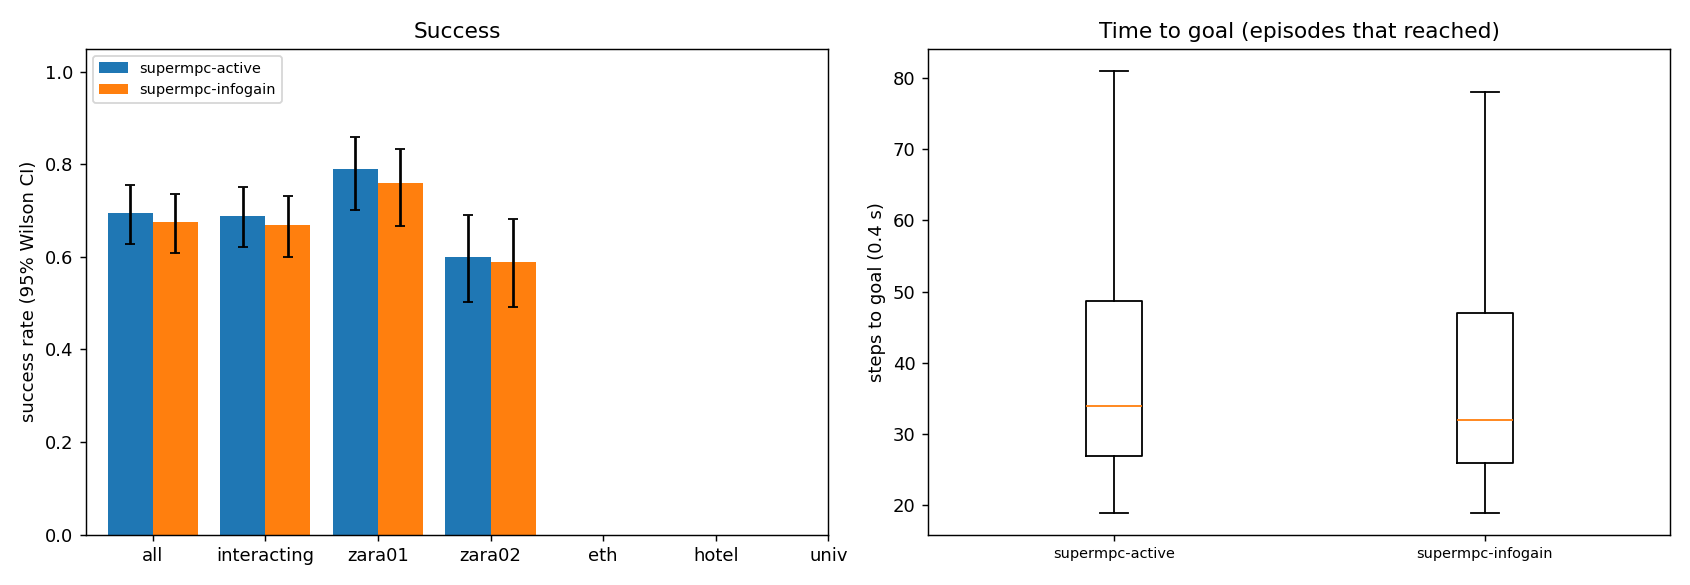

The data file committed next to this chart (first rows):
scene, episode, frame, start_x, start_y, goal_x, goal_y, path_peds, surge, planner, success, reached, collisions, coll_tracked, coll_untracked, coll_stopped, steps, min_clearance, coverage, solve_ms, failures, slack_steps, unseen_slack_steps, coll_spawn
zara01, 6, 5751, -7.0, 14.02, 5.0, 14.02, 5, 0, supermpc-active, 1, 1, 0, 0, 0, 0, 23, 0.77, 0.0, 118.3, 0, 0, 0, 0
zara01, 0, 4981, -7.0, 13, 5.0, 13, 10, 0, supermpc-infogain, 1, 1, 0, 0, 0, 0, 25, 4.622, nan, 98.37, 0, 0, 0, 0
zara01, 0, 4981, -7.0, 13, 5.0, 13, 10, 0, supermpc-active, 1, 1, 0, 0, 0, 0, 25, 4.604, nan, 118.3, 0, 0, 0, 0
zara01, 3, 7851, -7.0, 15.69, 5.0, 15.69, 5, 0, supermpc-active, 1, 1, 0, 0, 0, 0, 23, 1.894, 0.4, 127.1, 0, 0, 0, 0
zara01, 3, 7851, -7.0, 15.69, 5.0, 15.69, 5, 0, supermpc-infogain, 1, 1, 0, 0, 0, 0, 23, 1.889, 0.4, 129.6, 0, 0, 0, 0
zara01, 1, 4961, 5.0, 10.17, -7.0, 10.17, 6, 0, supermpc-active, 1, 1, 0, 0, 0, 0, 25, 0.7906, 0.3684, 128, 0, 0, 0, 0
zara01, 5, 5831, 5.0, 11.65, -7.0, 11.65, 7, 0, supermpc-active, 0, 1, 2, 1, 1, 0, 27, -0.143, 0.2843, 123.7, 0, 3, 0, 0
zara01, 1, 4961, 5.0, 10.17, -7.0, 10.17, 6, 0, supermpc-infogain, 1, 1, 0, 0, 0, 0, 25, 0.8096, 0.3684, 141.8, 0, 0, 0, 0
zara01, 2, 5951, 5.0, 10.42, -7.0, 10.42, 9, 0, supermpc-active, 1, 1, 0, 0, 0, 0, 23, 0.06087, 0.5156, 169.7, 0, 1, 0, 0
zara01, 4, 7631, -7.0, 13.07, 5.0, 13.07, 6, 0, supermpc-active, 1, 1, 0, 0, 0, 0, 29, 1.409, 0.2, 134.5, 0, 0, 0, 0
zara01, 4, 7631, -7.0, 13.07, 5.0, 13.07, 6, 0, supermpc-infogain, 1, 1, 0, 0, 0, 0, 29, 1.409, 0.2, 136.8, 0, 0, 0, 0
zara01, 5, 5831, 5.0, 11.65, -7.0, 11.65, 7, 0, supermpc-infogain, 0, 1, 2, 1, 1, 0, 27, -0.1617, 0.1471, 153.8, 0, 6, 0, 0
zara01, 6, 5751, -7.0, 14.02, 5.0, 14.02, 5, 0, supermpc-infogain, 1, 1, 0, 0, 0, 0, 23, 0.7709, 0.0, 101, 0, 0, 0, 0
zara01, 8, 8041, -7.0, 11.23, 5.0, 11.23, 0, 0, supermpc-active, 1, 1, 0, 0, 0, 0, 26, 2.314, 0.0, 108.7, 0, 0, 0, 0
zara01, 8, 8041, -7.0, 11.23, 5.0, 11.23, 0, 0, supermpc-infogain, 1, 1, 0, 0, 0, 0, 26, 2.314, 0.0, 111, 0, 0, 0, 0
zara01, 9, 8041, 5.0, 12.9, -7.0, 12.9, 1, 0, supermpc-active, 1, 1, 0, 0, 0, 0, 26, 5.401, nan, 112.1, 0, 0, 0, 0
zara01, 12, 7311, 5.0, 11.66, -7.0, 11.66, 6, 0, supermpc-active, 1, 1, 0, 0, 0, 0, 23, 0.592, 0.0, 107.5, 0, 0, 0, 0
zara01, 9, 8041, 5.0, 12.9, -7.0, 12.9, 1, 0, supermpc-infogain, 1, 1, 0, 0, 0, 0, 26, 5.39, nan, 123.5, 0, 0, 0, 0
zara01, 10, 7851, -7.0, 11.41, 5.0, 11.41, 4, 0, supermpc-active, 1, 1, 0, 0, 0, 0, 32, 1.35, 0.7727, 143.4, 0, 1, 0, 0
zara01, 10, 7851, -7.0, 11.41, 5.0, 11.41, 4, 0, supermpc-infogain, 1, 1, 0, 0, 0, 0, 32, 1.35, 0.8636, 163, 0, 1, 0, 0
zara01, 11, 6631, 5.0, 15.2, -7.0, 15.2, 11, 0, supermpc-active, 1, 1, 0, 0, 0, 0, 37, 1.66, 0.5968, 133.6, 0, 0, 0, 0
zara01, 2, 5951, 5.0, 10.42, -7.0, 10.42, 9, 0, supermpc-infogain, 1, 1, 0, 0, 0, 0, 73, 0.6494, 0.4852, 215.7, 0, 5, 7, 0
zara01, 7, 7341, -7.0, 14.9, 5.0, 14.9, 6, 0, supermpc-infogain, 1, 1, 0, 0, 0, 0, 43, 0.185, 0.6968, 190.2, 0, 14, 4, 0
zara01, 11, 6631, 5.0, 15.2, -7.0, 15.2, 11, 0, supermpc-infogain, 1, 1, 0, 0, 0, 0, 39, 1.632, 0.7903, 177, 0, 0, 0, 0
zara01, 7, 7341, -7.0, 14.9, 5.0, 14.9, 6, 0, supermpc-active, 1, 1, 0, 0, 0, 0, 54, 0.1746, 0.4077, 159.1, 0, 8, 1, 0
zara01, 12, 7311, 5.0, 11.66, -7.0, 11.66, 6, 0, supermpc-infogain, 1, 1, 0, 0, 0, 0, 23, 0.5566, 0.0, 94.23, 0, 0, 0, 0
zara01, 13, 6191, 5.0, 15.38, -7.0, 15.38, 9, 0, supermpc-active, 1, 1, 0, 0, 0, 0, 22, 0.5691, 0.8182, 126.7, 0, 1, 0, 0
zara01, 13, 6191, 5.0, 15.38, -7.0, 15.38, 9, 0, supermpc-infogain, 1, 1, 0, 0, 0, 0, 22, 0.941, 0.8636, 146.7, 0, 0, 0, 0
zara01, 17, 4621, -7.0, 12.81, 5.0, 12.81, 4, 0, supermpc-active, 1, 1, 0, 0, 0, 0, 28, 1.866, 0.0, 105.4, 0, 0, 0, 0
zara01, 17, 4621, -7.0, 12.81, 5.0, 12.81, 4, 0, supermpc-infogain, 1, 1, 0, 0, 0, 0, 28, 1.865, 0.0, 105.3, 0, 0, 0, 0
zara01, 16, 6711, 5.0, 11.2, -7.0, 11.2, 12, 0, supermpc-active, 1, 1, 0, 0, 0, 0, 28, 0.6048, 0.5729, 181.7, 0, 0, 1, 0
zara01, 16, 6711, 5.0, 11.2, -7.0, 11.2, 12, 0, supermpc-infogain, 1, 1, 0, 0, 0, 0, 40, 0.9103, 0.5655, 189.9, 0, 3, 2, 0
zara01, 19, 7021, -7.0, 10.96, 5.0, 10.96, 4, 0, supermpc-active, 1, 1, 0, 0, 0, 0, 31, 0.8104, 0.875, 156.2, 0, 7, 0, 0
zara01, 18, 6761, 5.0, 12.04, -7.0, 12.04, 9, 0, supermpc-active, 1, 1, 0, 0, 0, 0, 32, 0.5729, 0.8571, 187.5, 0, 3, 0, 0
zara01, 20, 4821, 5.0, 14.15, -7.0, 14.15, 5, 0, supermpc-active, 1, 1, 0, 0, 0, 0, 27, 0.7131, 0.8636, 137.6, 0, 0, 0, 0
zara01, 19, 7021, -7.0, 10.96, 5.0, 10.96, 4, 0, supermpc-infogain, 1, 1, 0, 0, 0, 0, 27, 0.7253, 0.8929, 176.6, 0, 2, 0, 0
zara01, 14, 5371, 5.0, 14.04, -7.0, 14.04, 13, 1, supermpc-active, 0, 1, 4, 1, 3, 0, 76, -0.5322, 0.5075, 178.9, 0, 10, 11, 0
zara01, 14, 5371, 5.0, 14.04, -7.0, 14.04, 13, 1, supermpc-infogain, 0, 1, 3, 0, 5, 0, 64, -0.1918, 0.7067, 230.7, 0, 8, 23, 0
zara01, 21, 6161, -7.0, 10.2, 5.0, 10.2, 8, 0, supermpc-active, 1, 1, 0, 0, 0, 0, 23, 1.153, 0.359, 122.2, 0, 0, 0, 0
zara01, 21, 6161, -7.0, 10.2, 5.0, 10.2, 8, 0, supermpc-infogain, 1, 1, 0, 0, 0, 0, 23, 1.119, 1.0, 148.7, 0, 0, 0, 0
zara01, 18, 6761, 5.0, 12.04, -7.0, 12.04, 9, 0, supermpc-infogain, 1, 1, 0, 0, 0, 0, 55, 0.4696, 0.849, 216.6, 0, 5, 4, 0
zara01, 20, 4821, 5.0, 14.15, -7.0, 14.15, 5, 0, supermpc-infogain, 1, 1, 0, 0, 0, 0, 26, 0.6664, 0.8636, 161.2, 0, 0, 0, 0
zara01, 15, 5031, 5.0, 15.41, -7.0, 15.41, 11, 0, supermpc-active, 0, 1, 6, 4, 3, 0, 78, -0.4038, 0.4806, 233.8, 0, 25, 10, 0
zara01, 15, 5031, 5.0, 15.41, -7.0, 15.41, 11, 0, supermpc-infogain, 1, 1, 0, 0, 0, 0, 75, 0.305, 0.5953, 243.5, 0, 20, 6, 0
zara01, 23, 6621, 5.0, 10.54, -7.0, 10.54, 11, 0, supermpc-active, 1, 1, 0, 0, 0, 0, 28, 1.298, 0.75, 152.6, 0, 1, 0, 0
zara01, 24, 6301, 5.0, 15.03, -7.0, 15.03, 7, 0, supermpc-active, 1, 1, 0, 0, 0, 0, 28, 0.816, 0.5111, 111, 0, 0, 0, 0
zara01, 24, 6301, 5.0, 15.03, -7.0, 15.03, 7, 0, supermpc-infogain, 1, 1, 0, 0, 0, 0, 29, 0.8331, 0.5521, 137.9, 0, 0, 0, 0
zara01, 26, 8051, -7.0, 10.37, 5.0, 10.37, 1, 0, supermpc-active, 1, 1, 0, 0, 0, 0, 23, 3.59, nan, 101.2, 0, 0, 0, 0
zara01, 26, 8051, -7.0, 10.37, 5.0, 10.37, 1, 0, supermpc-infogain, 1, 1, 0, 0, 0, 0, 23, 3.59, nan, 102.7, 0, 0, 0, 0
zara01, 25, 4591, -7.0, 10.76, 5.0, 10.76, 4, 0, supermpc-active, 1, 1, 0, 0, 0, 0, 40, 0.7826, 0.5217, 136.6, 0, 3, 0, 0
zara01, 25, 4591, -7.0, 10.76, 5.0, 10.76, 4, 0, supermpc-infogain, 1, 1, 0, 0, 0, 0, 41, 0.9034, 0.6, 125.1, 0, 2, 2, 0
zara01, 23, 6621, 5.0, 10.54, -7.0, 10.54, 11, 0, supermpc-infogain, 0, 1, 1, 0, 1, 0, 55, -0.08026, 0.6806, 185.6, 0, 3, 7, 0
zara01, 28, 6011, 5.0, 11.14, -7.0, 11.14, 10, 0, supermpc-active, 1, 1, 0, 0, 0, 0, 25, 1.294, 0.1771, 116.1, 0, 0, 0, 0
zara01, 28, 6011, 5.0, 11.14, -7.0, 11.14, 10, 0, supermpc-infogain, 1, 1, 0, 0, 0, 0, 25, 1.429, 0.1146, 142.6, 0, 0, 0, 0
zara01, 27, 5211, 5.0, 15.37, -7.0, 15.37, 21, 1, supermpc-infogain, 1, 1, 0, 0, 0, 0, 28, 0.04519, 0.5787, 214.5, 0, 8, 4, 0
zara01, 27, 5211, 5.0, 15.37, -7.0, 15.37, 21, 1, supermpc-active, 0, 1, 6, 5, 1, 0, 40, -0.4082, 0.6807, 247.2, 0, 16, 0, 0
zara01, 31, 7121, 5.0, 11.3, -7.0, 11.3, 5, 0, supermpc-active, 1, 1, 0, 0, 0, 0, 24, 4.54, nan, 95.17, 0, 0, 0, 0
zara01, 22, 4761, 5.0, 11.85, -7.0, 11.85, 4, 0, supermpc-active, 0, 0, 1, 0, 1, 0, 90, -0.2805, 0.5918, 199.9, 0, 13, 2, 0
zara01, 31, 7121, 5.0, 11.3, -7.0, 11.3, 5, 0, supermpc-infogain, 1, 1, 0, 0, 0, 0, 24, 4.54, nan, 100.2, 0, 0, 0, 0
zara01, 30, 7891, -7.0, 12.96, 5.0, 12.96, 3, 0, supermpc-active, 1, 1, 0, 0, 0, 0, 38, 1.058, 0.5079, 149.6, 0, 1, 0, 0
... 340 more rows
